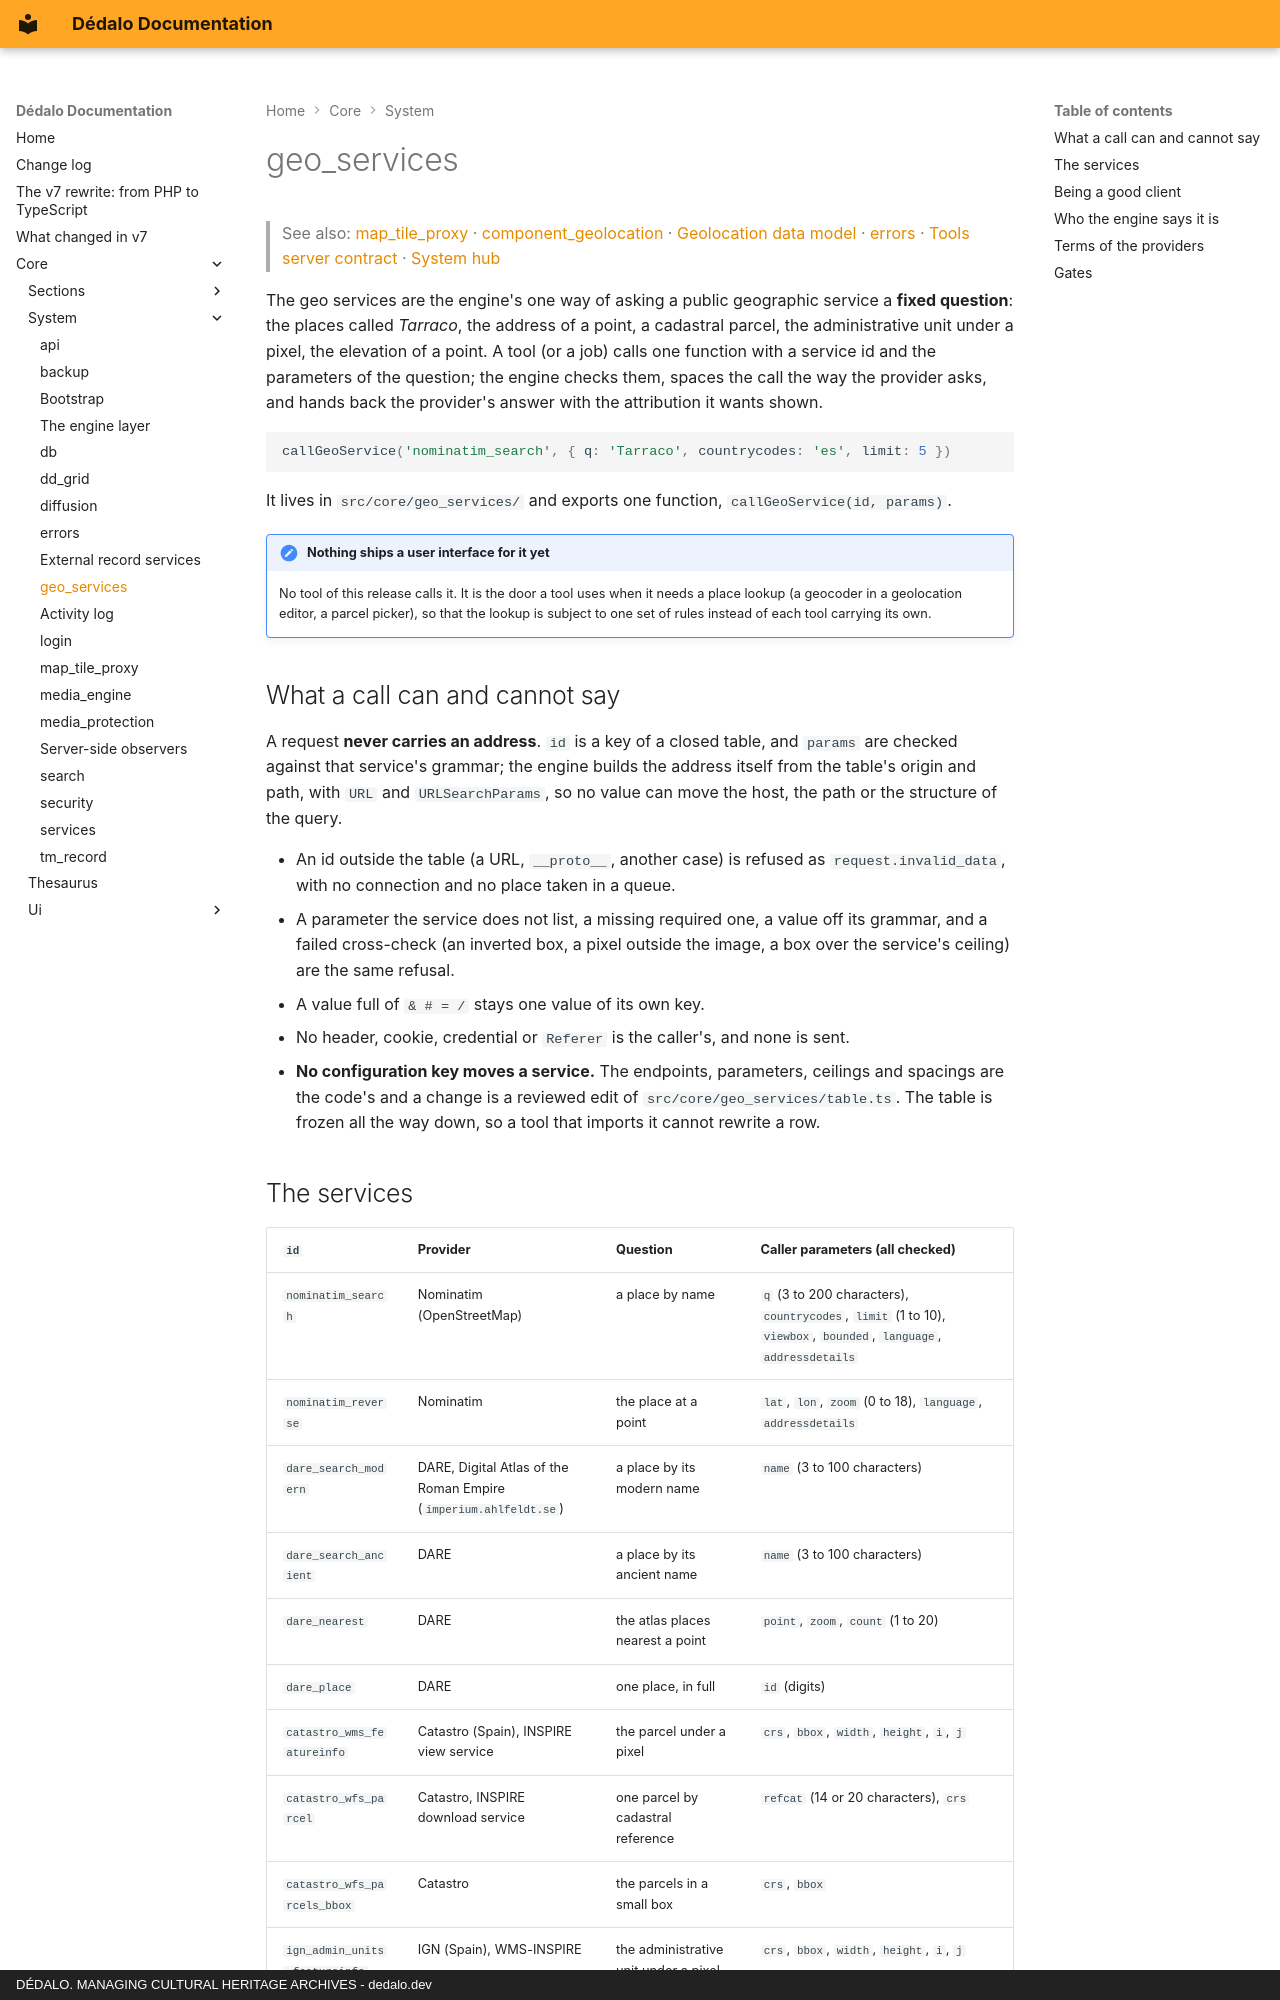

repository: dedalia-org/dedalo · page: core/system/geo_services/index.html · generator: mkdocs · copyright: DÉDALO. MANAGING CULTURAL HERITAGE ARCHIVES - dedalo.dev

# geo_services

> See also: [map_tile_proxy](map_tile_proxy.md) · [component_geolocation](../components/component_geolocation.md) · [Geolocation data model](../data_model/geolocation.md) · [errors](errors.md) · [Tools server contract](../../development/tools/server_contract.md#read-only-actions-readonly-true) · [System hub](index.md)

The geo services are the engine's one way of asking a public geographic service a **fixed question**:
the places called *Tarraco*, the address of a point, a cadastral parcel, the administrative unit under
a pixel, the elevation of a point. A tool (or a job) calls one function with a service id and the
parameters of the question; the engine checks them, spaces the call the way the provider asks, and hands
back the provider's answer with the attribution it wants shown.

```ts
callGeoService('nominatim_search', { q: 'Tarraco', countrycodes: 'es', limit: 5 })
```

It lives in `src/core/geo_services/` and exports one function, `callGeoService(id, params)`.

!!! note "Nothing ships a user interface for it yet"
    No tool of this release calls it. It is the door a tool uses when it needs a place lookup (a
    geocoder in a geolocation editor, a parcel picker), so that the lookup is subject to one set of rules
    instead of each tool carrying its own.

## What a call can and cannot say

A request **never carries an address**. `id` is a key of a closed table, and `params` are checked against
that service's grammar; the engine builds the address itself from the table's origin and path, with
`URL` and `URLSearchParams`, so no value can move the host, the path or the structure of the query.

* An id outside the table (a URL, `__proto__`, another case) is refused as `request.invalid_data`, with
  no connection and no place taken in a queue.
* A parameter the service does not list, a missing required one, a value off its grammar, and a failed
  cross-check (an inverted box, a pixel outside the image, a box over the service's ceiling) are the same
  refusal.
* A value full of `& # = /` stays one value of its own key.
* No header, cookie, credential or `Referer` is the caller's, and none is sent.
* **No configuration key moves a service.** The endpoints, parameters, ceilings and spacings are the
  code's and a change is a reviewed edit of `src/core/geo_services/table.ts`. The table is frozen all
  the way down, so a tool that imports it cannot rewrite a row.
